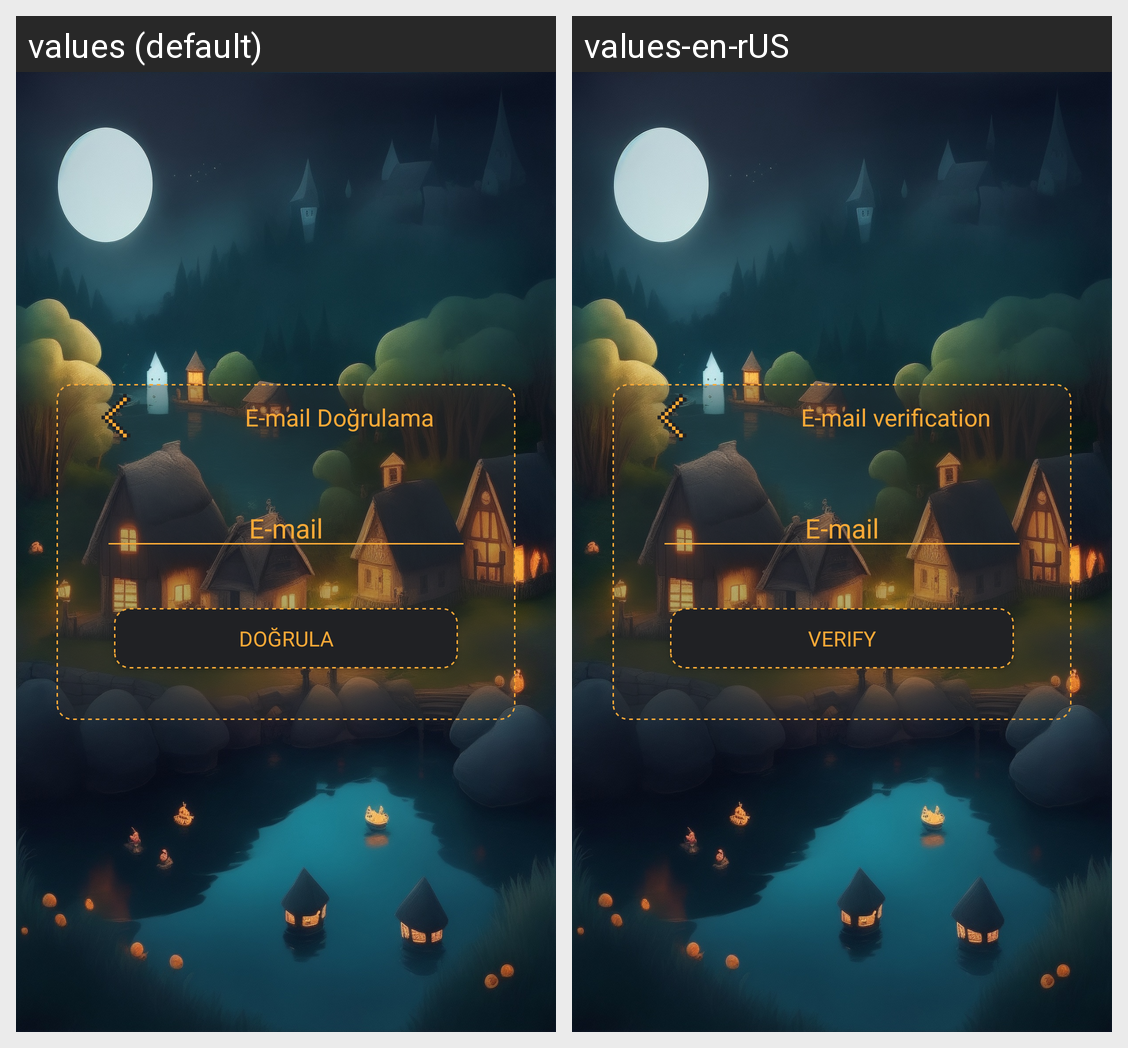

The Android screen above is rendered under two locales of the same app. Produce the string resources it draws, with the default and per-locale values.
Android screen res/layout/activity_maildogrula.xml rendered under 2 locales, left to right: values (default), values-en-rUS. Device: Nexus 5 (rendered at 1080×1920; each locale shown at half size, 540×960, under a caption strip naming it); theme Theme.AppCompat.Light.NoActionBar.
Strings drawn on this screen, with the default value and each locale's value (text and hints the layout hard-codes, and strings that could not be matched under every locale, appear in the picture but are not listed):

emaildogrulama
  values: E-mail Doğrulama
  values-en-rUS: E-mail verification

email
  values: E-mail
  values-en-rUS: E-mail

dogrula
  values: Doğrula
  values-en-rUS: Verify
